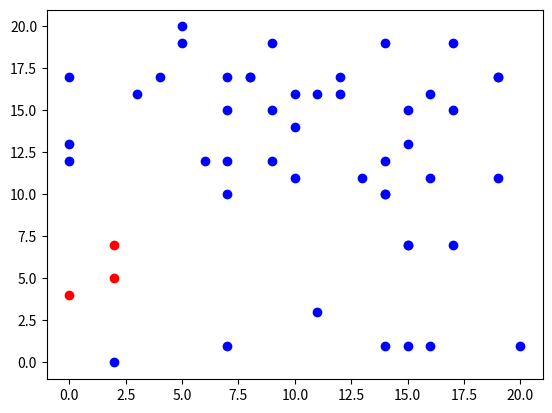

Reproduce this figure in Python.
import random
import matplotlib.pyplot as plt
import math

class Grid:

    def __init__(self, xsize, ysize, people):
        self.xarea = [0, xsize]
        self.yarea = [0, ysize]
        self.people = people
        #this is for storing where each person wants to move when moves are in relation to other people
        self.desired_xmove = 0
        self.desired_ymove = 0


    def split_people(self):
        '''splits people into two lists of infected and uninfected people objects
        '''
        uninfected_people = []
        infected_people = []
        for person in self.people:
            if person.infected == True:
                infected_people.append(person)
            else:
                uninfected_people.append(person)
        return uninfected_people, infected_people

    def random_move(self):
        for person in self.people:
            xmove = random.randint(-1, 1)
            ymove = random.randint(-1, 1)
            if person.xloc + xmove <= self.xarea[1] and person.xloc + xmove >= self.xarea[0]:
                person.xloc += xmove
            if person.yloc + ymove <= self.yarea[1] and person.yloc + ymove >= self.yarea[0]:
                person.yloc += ymove

    def zombie_move(self):
        for person in self.people:
            #should have the infected people move towards the closest uninfected, and should have the
            #uninfected move away from the closest infected.
            uninfected_people, infected_people = self.split_people()
            for person in self.people:
                #sets a dummy variable to be replaced
                distance_check = self.xarea[1] + self.yarea[1]
                if person.infected == True:
                    for uninfected_person in uninfected_people:
                        working_distance = person.distance_from(uninfected_person)
                        if working_distance < distance_check:
                            distance_check = working_distance
                            if person.xloc - uninfected_person.xloc > 0:
                                person.desired_xmove = 1
                            elif person.xloc - uninfected_person.xloc < 0:
                                person.desired_xmove = -1
                            else:
                                person.desired_xmove = 0
                            if person.yloc - uninfected_person.yloc > 0:
                                person.desired_ymove = 1
                            elif person.yloc - uninfected_person.yloc < 0:
                                person.desired_ymove = -1
                            else:
                                person.desired_ymove = 0
                #need similar code here to make uninfected people run from zombies
            for person in self.people:
                #coding this way will result in people getting trapped in corners because they refused to move towards zombies
                xmove = person.desired_xmove
                ymove = person.desired_ymove
                if person.xloc + xmove <= self.xarea[1] and person.xloc + xmove >= self.xarea[0]:
                    person.xloc += xmove
                if person.yloc + ymove <= self.yarea[1] and person.yloc + ymove >= self.yarea[0]:
                    person.yloc += ymove


    def simulate_random(self, infection_range, generation_count, infection_rate = 100 ,movement_distance = 1):
        random.choice(self.people).infected = True
        for i in range(generation_count):
            infected_people = []
            non_infected_people = []
            for person in self.people:
                if person.infected == True:
                    infected_people.append(person)
                else:
                    non_infected_people.append(person)
            for _ in range(movement_distance):
                self.random_move()
            for infected_person in infected_people:
                for non_infected_person in non_infected_people:
                    if infected_person.distance_from(non_infected_person) <= infection_range and non_infected_person.exposed == False:
                        if random.randint(1, 100) <= infection_rate:
                            non_infected_person.infected = True
                            non_infected_person.exposed = True
                        else:
                            non_infected_person.exposed = True
        return(sum(person.infected for person in self.people))

    def plot_all(self):
        infected_x = []
        infected_y = []
        non_infected_x = []
        non_infected_y = []
        for person in people:
            if person.infected == True:
                infected_x.append(person.xloc)
                infected_y.append(person.yloc)
            else:
                non_infected_x.append(person.xloc)
                non_infected_y.append(person.yloc)
        plt.plot(infected_x, infected_y, 'ro')
        plt.plot(non_infected_x, non_infected_y, 'bo')
        plt.show()


class Person:

    def __init__(self, xloc, yloc, infected = False, exposed = False):
        self.xloc = xloc
        self.yloc = yloc
        self.infected = infected
        self.exposed = exposed


    def distance_from(self, other):
        return math.sqrt(((self.xloc - other.xloc) ** 2 ) + ((self.yloc - other.yloc) **2))

class Hospital:

    def __init__(self, xloc, yloc):
        self.xloc = xloc
        self.yloc = yloc

if __name__ == '__main__':
    people = []
    for i in range(50):
        people.append(Person(random.randint(0, 20), random.randint(0, 20)))
    grid = Grid(20, 20, people)
    print(grid.simulate_random(1, 10))
    grid.plot_all()